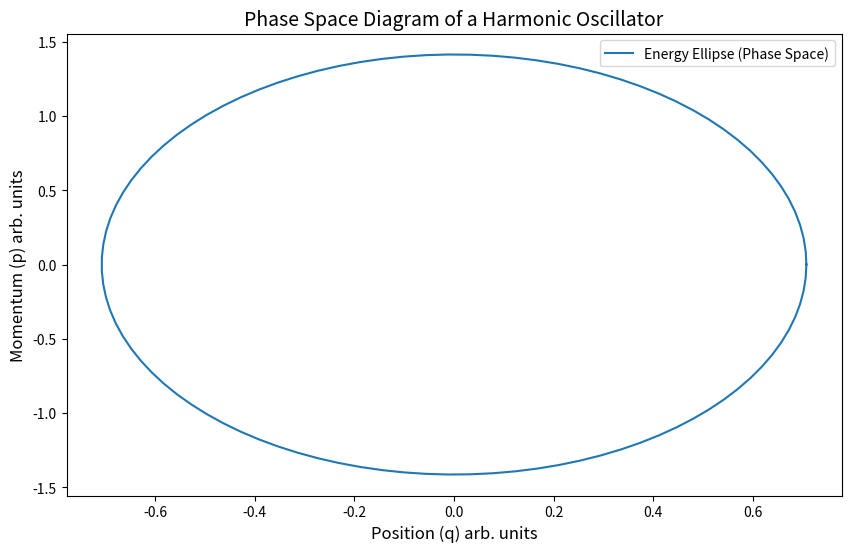

Python code for this plot:
import numpy as np
import matplotlib.pyplot as plt

# Constants
m = 1  # mass (arbitrary units)
omega = 2  # angular frequency (arbitrary units)
E = 1  # total energy (arbitrary units)

# Calculate the maximum values of p and q
q_max = np.sqrt(2 * E / (m * omega**2))
p_max = np.sqrt(2 * m * E)

# Parametric equation for an ellipse in the p-q plane
theta = np.linspace(0, 2 * np.pi, 100)
q_vals = q_max * np.cos(theta)
p_vals = p_max * np.sin(theta)

# Plot the phase space diagram
plt.figure(figsize=(10, 6))
plt.plot(q_vals, p_vals, label='Energy Ellipse (Phase Space)')
plt.xlabel('Position (q) arb. units', fontsize=12)
plt.ylabel('Momentum (p) arb. units', fontsize=12)
plt.title('Phase Space Diagram of a Harmonic Oscillator', fontsize=14)
plt.legend()
plt.savefig('harmonic_oscillator_phase_space.png')
plt.show()
